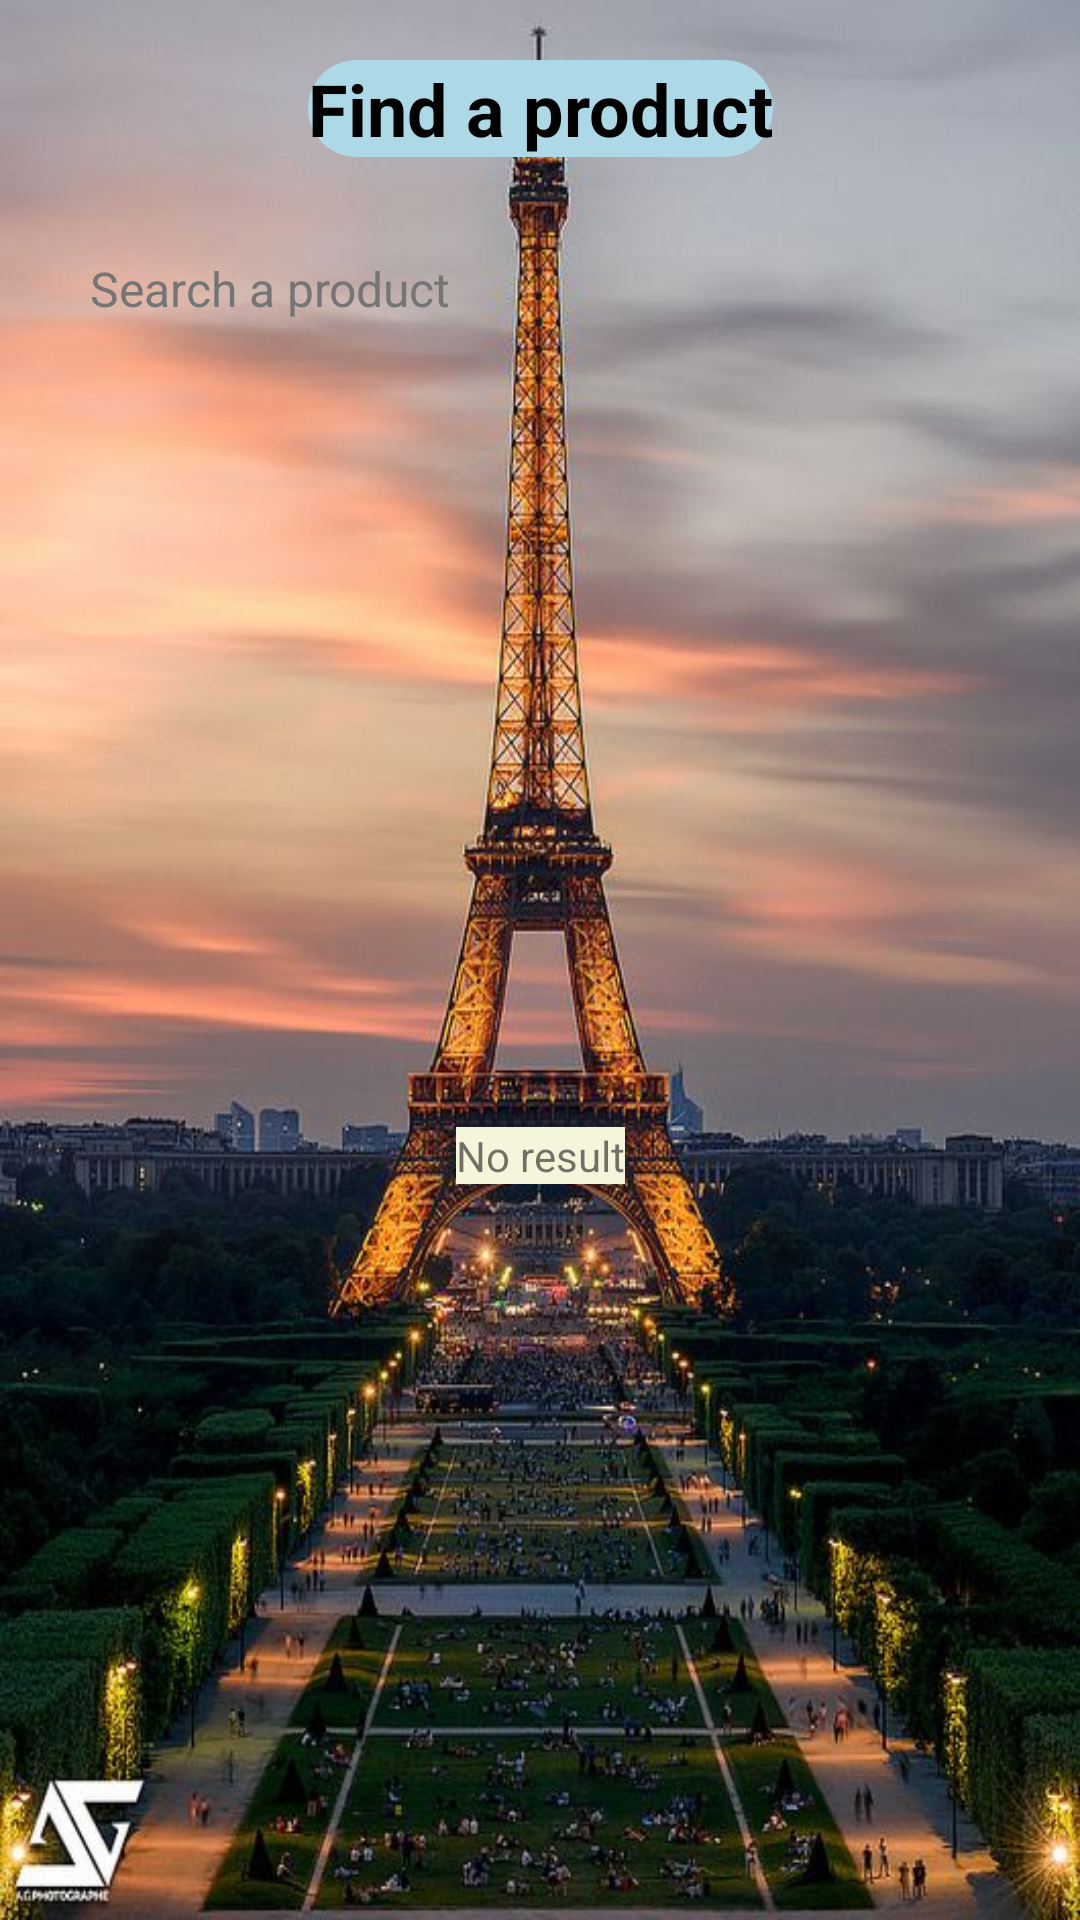

Android layout source for this screen:
<!-- AndroidManifest.xml: application theme Theme.AppCompat.Light.NoActionBar -->
<!-- res/layout/c_find_product.xml -->
<?xml version="1.0" encoding="utf-8"?>
<androidx.constraintlayout.widget.ConstraintLayout xmlns:android="http://schemas.android.com/apk/res/android"
    xmlns:app="http://schemas.android.com/apk/res-auto"
    xmlns:tools="http://schemas.android.com/tools"
    android:layout_width="match_parent"
    android:layout_height="match_parent"
    android:background="@drawable/bg_genere2">

    <androidx.constraintlayout.widget.ConstraintLayout
        android:layout_width="match_parent"
        android:layout_height="match_parent">

        <TextView
            android:id="@+id/no_result"
            android:layout_width="wrap_content"
            android:layout_height="wrap_content"
            android:text="@string/no_result"
            android:background="@color/beige_clair"
            app:layout_constraintBottom_toBottomOf="parent"
            app:layout_constraintEnd_toEndOf="@+id/list_products"
            app:layout_constraintStart_toStartOf="parent"
            app:layout_constraintTop_toTopOf="@+id/list_products"
            tools:ignore="TextContrastCheck"
            tools:visibility="gone" />

        <TextView
            android:id="@+id/textView8"
            android:layout_width="wrap_content"
            android:layout_height="wrap_content"
            android:layout_marginLeft="10dp"
            android:layout_marginTop="20dp"
            android:layout_marginRight="10dp"
            android:text="@string/find_a_product"
            android:textColor="@color/black"
            android:background="@drawable/button_round_gold"
            android:textSize="24sp"
            android:textStyle="bold"
            app:layout_constraintEnd_toEndOf="parent"
            app:layout_constraintStart_toStartOf="parent"
            app:layout_constraintTop_toTopOf="parent"
            tools:ignore="TextContrastCheck" />

        <com.google.android.material.textfield.TextInputEditText
            android:id="@+id/find_products"
            android:layout_width="0dp"
            android:layout_height="wrap_content"
            android:layout_marginLeft="10dp"
            android:layout_marginTop="20dp"
            android:layout_marginRight="10dp"
            android:background="@drawable/round_white"
            android:elevation="10dp"
            android:fontFamily="sans-serif"
            android:hint="@string/search_a_product"
            android:maxLines="1"
            android:minHeight="48dp"
            android:paddingLeft="20dp"
            android:paddingRight="20dp"
            android:textAllCaps="false"
            android:textColor="#000000"
            android:textColorHint="#757575"
            android:textSize="16sp"
            app:layout_constraintEnd_toEndOf="parent"
            app:layout_constraintStart_toStartOf="parent"
            app:layout_constraintTop_toBottomOf="@+id/textView8" />

        <ListView
            android:id="@+id/list_products"
            android:layout_width="0dp"
            android:layout_height="0dp"
            android:layout_marginTop="10dp"
            android:layout_weight="0"
            android:dividerHeight="0dp"
            app:layout_constraintBottom_toBottomOf="parent"
            app:layout_constraintEnd_toEndOf="parent"
            app:layout_constraintStart_toStartOf="parent"
            app:layout_constraintTop_toBottomOf="@+id/find_products" />

    </androidx.constraintlayout.widget.ConstraintLayout>

</androidx.constraintlayout.widget.ConstraintLayout>
<!-- resources referenced by this layout -->
<resources>
  <color name="beige_clair"> #F5F5DC</color>
  <color name="black">#FF000000</color>
  <!-- drawable bg_genere2: jpeg bitmap (drawable, 75787 bytes) -->
  <!-- drawable button_round_gold (drawable) -->
  <?xml version="1.0" encoding="utf-8"?>
  <selector xmlns:android="http://schemas.android.com/apk/res/android">
      
          <item android:state_pressed="true">
              <shape android:shape="rectangle">
                  <solid android:color="@color/lightBlue"/>
                  <corners android:radius="20dp"/>
              </shape>
          </item>
  
  
          <item android:state_enabled="false">
              <shape android:shape="rectangle">
                  <solid android:color="@color/lightBlue"/>
                  <corners android:radius="20dp"/>
              </shape>
          </item>
  
  
      <item android:state_enabled="true">
          <shape android:shape="rectangle">
              <solid android:color="@color/lightBlue"/>
              <corners android:radius="20dp"/>
          </shape>
      </item>
  </selector>
  <string name="find_a_product">Find a product</string>
  <string name="no_result">No result</string>
  <string name="search_a_product">Search a product</string>
  <color name="lightBlue">#ADD8E6</color>
</resources>
